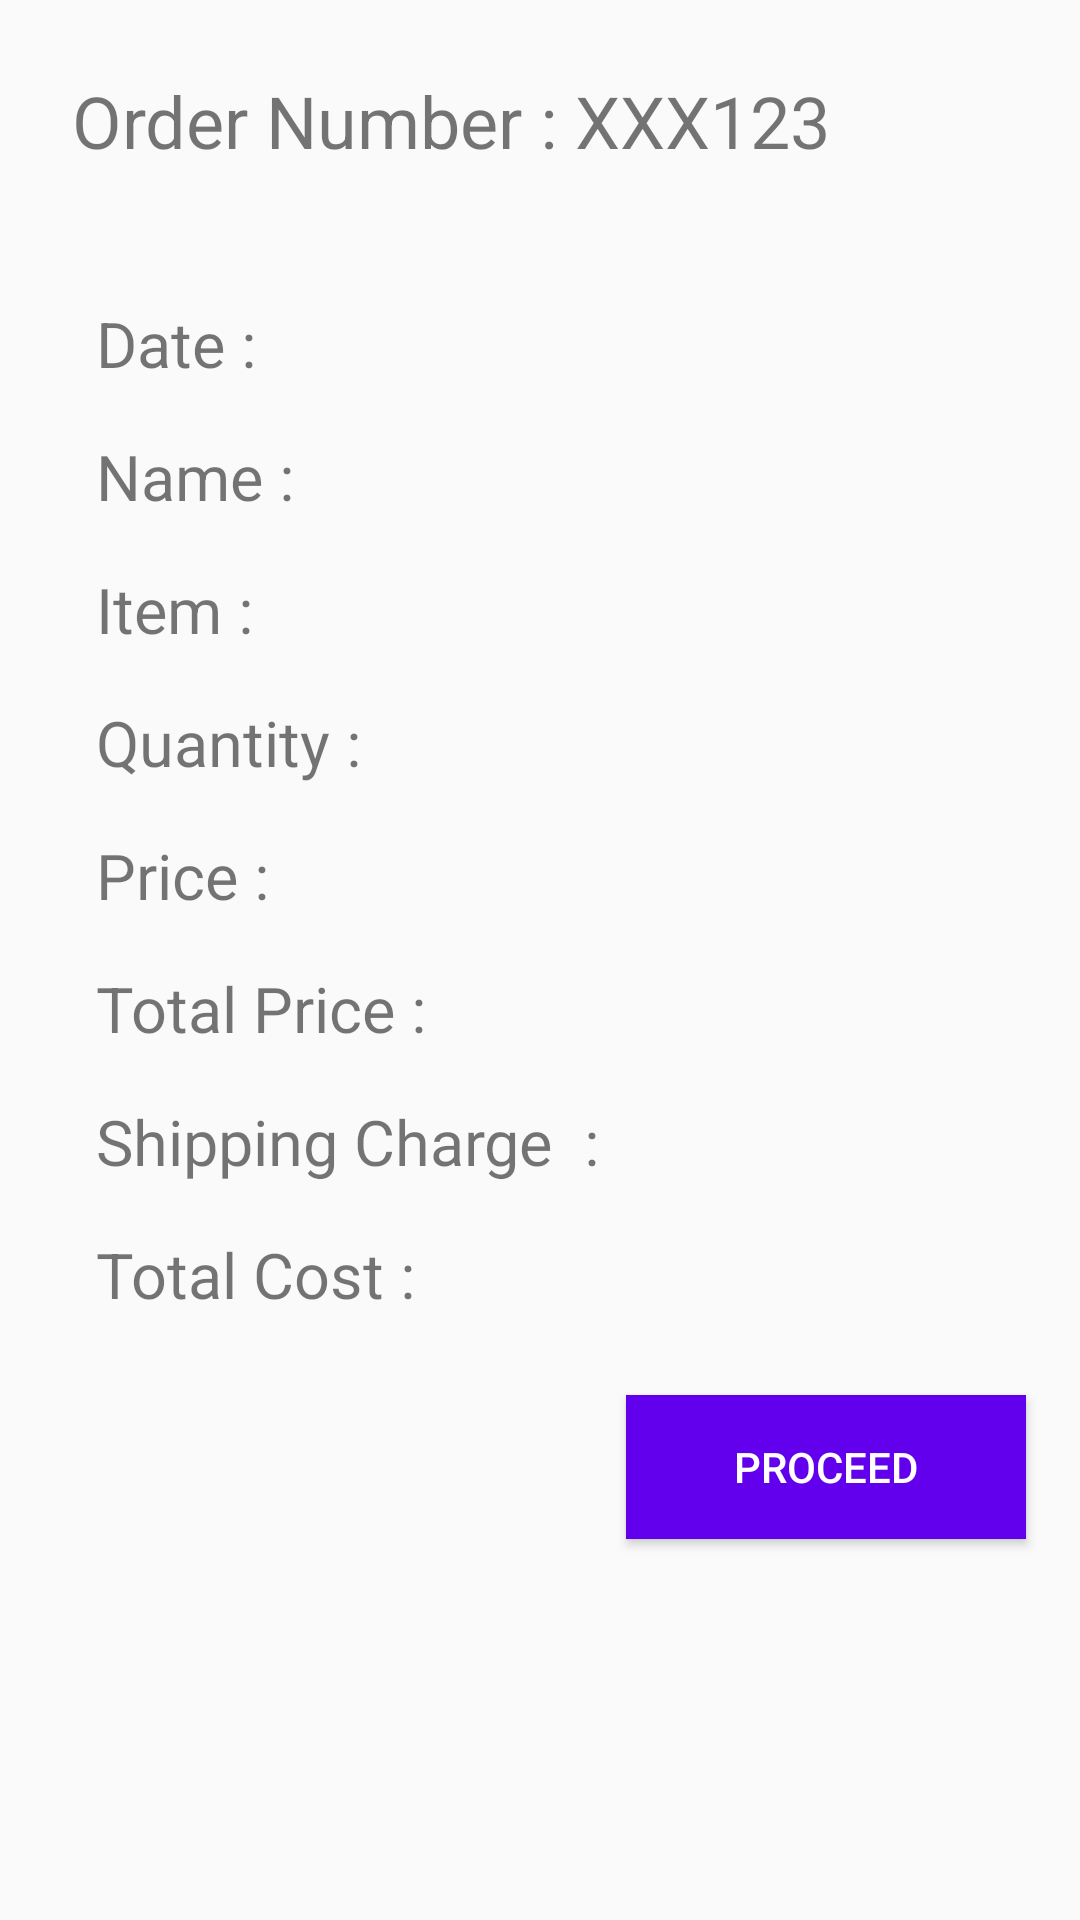

The Android layout XML behind this screen, and the referenced resources:
<!-- AndroidManifest.xml: application theme AppTheme -->
<!-- res/layout/aqua_order_layout.xml -->
<?xml version="1.0" encoding="utf-8"?>
<RelativeLayout
    xmlns:android="http://schemas.android.com/apk/res/android"
    android:orientation="vertical"
    android:layout_width="match_parent"
    android:layout_height="match_parent">

    <TextView
        android:id="@+id/order_num"
        android:layout_width="wrap_content"
        android:layout_height="wrap_content"
        android:layout_margin="24sp"
        android:text="Order Number : XXX123"
        android:textSize="24sp"/>

    <LinearLayout
        android:id="@+id/l1"
        android:layout_width="wrap_content"
        android:layout_height="wrap_content"
        android:layout_below="@+id/order_num"
        android:layout_marginTop="12sp"
        android:layout_marginLeft="24sp"
        android:orientation="vertical">

        <TextView
            android:layout_width="wrap_content"
            android:layout_height="wrap_content"
            android:textSize="21sp"
            android:layout_margin="8sp"
            android:text="Date :"/>
        <TextView
            android:layout_width="wrap_content"
            android:layout_height="wrap_content"
            android:textSize="21sp"
            android:layout_margin="8sp"
            android:text="Name :"/>
        <TextView
            android:layout_width="wrap_content"
            android:layout_height="wrap_content"
            android:textSize="21sp"
            android:layout_margin="8sp"
            android:text="Item :"/>
        <TextView
            android:layout_width="wrap_content"
            android:layout_height="wrap_content"
            android:textSize="21sp"
            android:layout_margin="8sp"
            android:text="Quantity :"/>
        <TextView
            android:layout_width="wrap_content"
            android:layout_height="wrap_content"
            android:textSize="21sp"
            android:layout_margin="8sp"
            android:text="Price :"/>

        <TextView
            android:layout_width="wrap_content"
            android:layout_height="wrap_content"
            android:textSize="21sp"
            android:layout_margin="8sp"
            android:text="Total Price :"/>

        <TextView
            android:layout_width="wrap_content"
            android:layout_height="wrap_content"
            android:textSize="21sp"
            android:layout_margin="8sp"
            android:text="Shipping Charge  :"/>

        <TextView
            android:layout_width="wrap_content"
            android:layout_height="wrap_content"
            android:textSize="21sp"
            android:layout_margin="8sp"
            android:text="Total Cost :"/>

    </LinearLayout>

    <android.support.v7.widget.AppCompatButton
        android:id="@+id/proceed"
        android:layout_width="wrap_content"
        android:layout_height="wrap_content"
        android:layout_below="@+id/l1"
        android:layout_marginTop="18sp"
        android:layout_alignParentRight="true"
        android:layout_marginRight="18sp"
        android:paddingLeft="36sp"
        android:paddingRight="36sp"
        android:background="@color/colorPrimary"
        android:text="Proceed"
        android:textColor="@android:color/white"/>



</RelativeLayout>
<!-- resources referenced by this layout -->
<resources>
  <style name="AppTheme" parent="Theme.AppCompat.Light.DarkActionBar">
          
          <item name="colorPrimary">@color/colorPrimary</item>
          <item name="colorPrimaryDark">@color/colorPrimaryDark</item>
          <item name="colorAccent">@color/colorAccent</item>
      </style>
  <!-- not gathered from this repository: default colours our renderer supplied (Android Studio template values) -->
  <color name="colorPrimary">#FF6200EE</color>
  <color name="colorPrimaryDark">#FF3700B3</color>
  <color name="colorAccent">#FF03DAC5</color>
</resources>
